Run: headless pygame with SDL's dummy video driver; simulated clock (each Clock.tick advances the game by its frame time, no real sleeping); random seed 0; keys injected as events and as key.get_pressed() state; no mouse input.
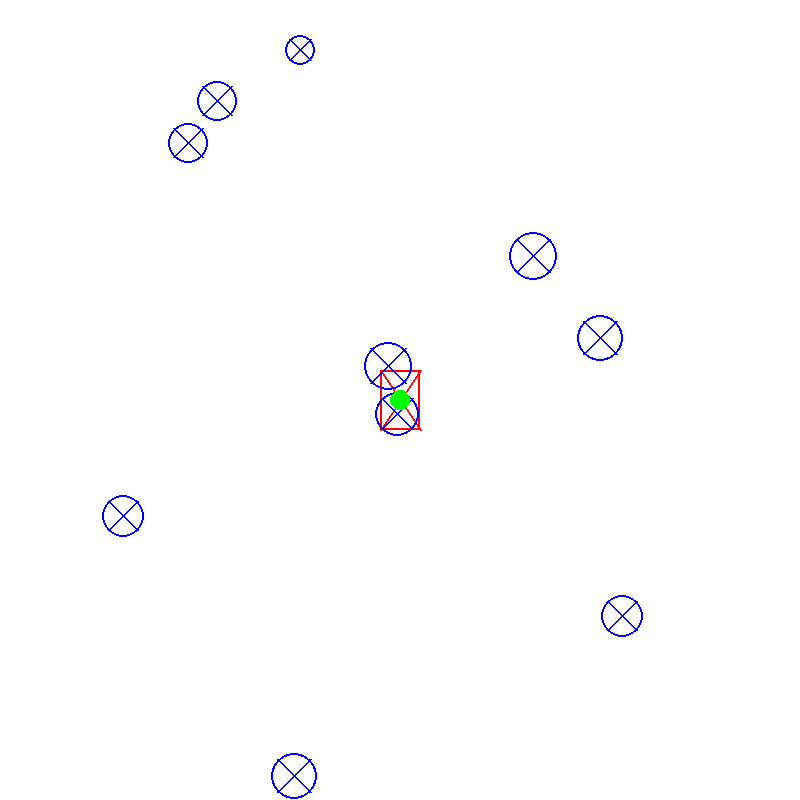
Frame 1 of 4 · flips 1–60 · no input
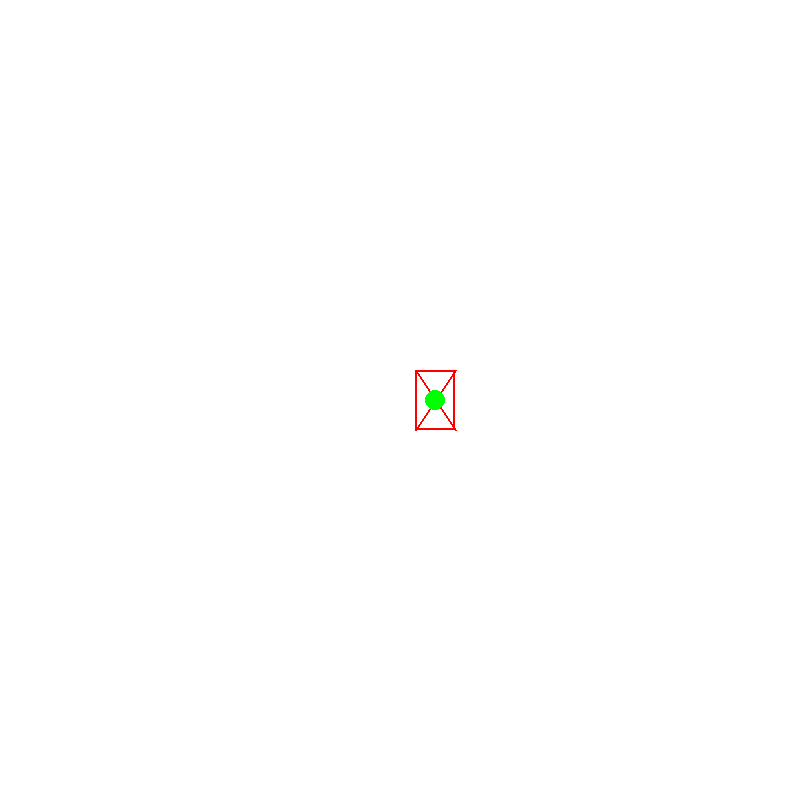
Frame 2 of 4 · flips 61–180 · tapped SPACE, RETURN · held RIGHT (→), D
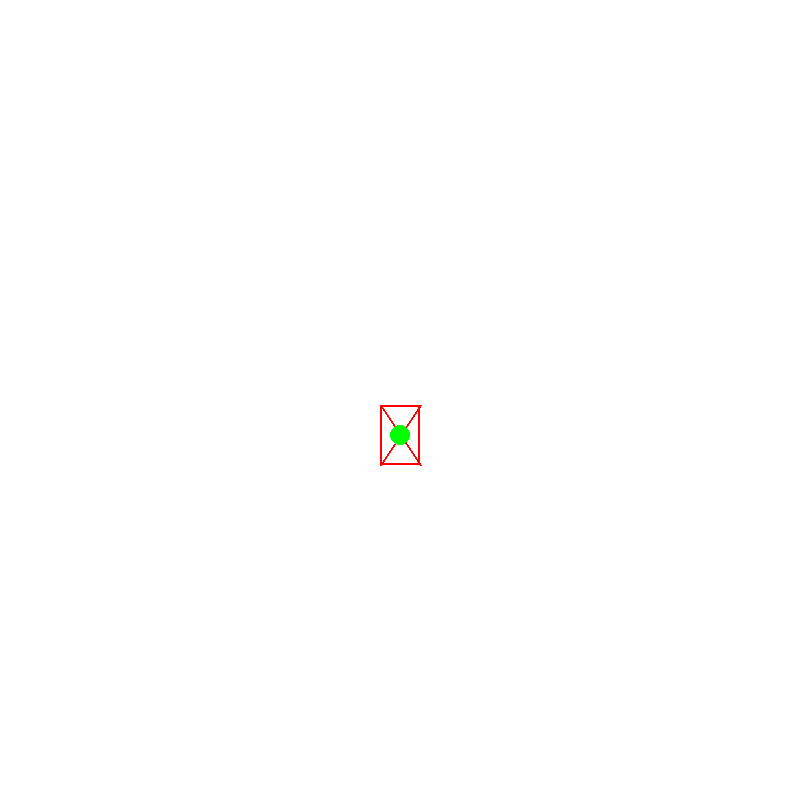
Frame 3 of 4 · flips 181–300 · held DOWN (↓), S
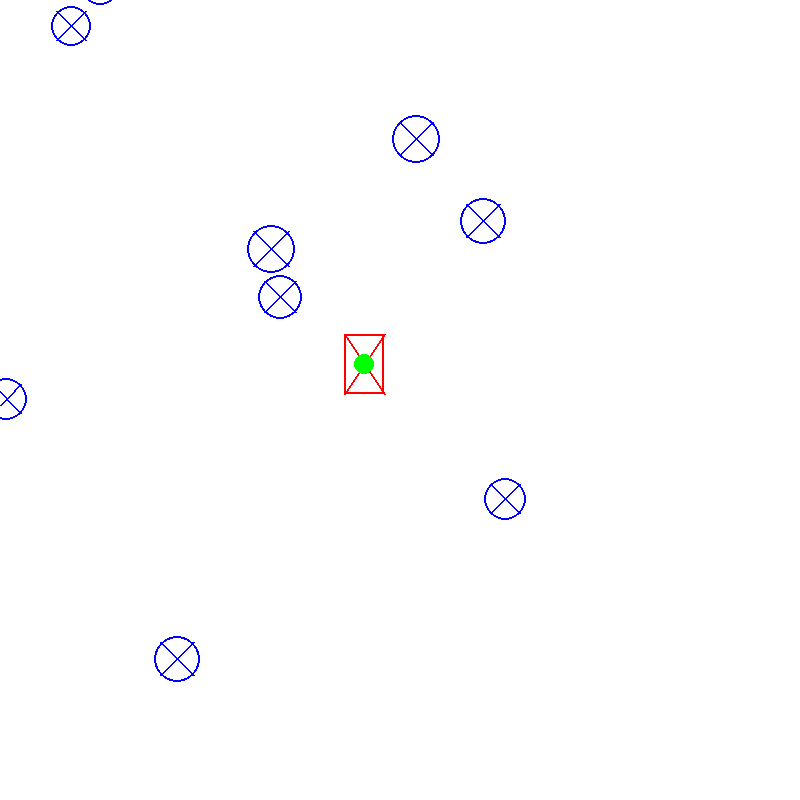
Frame 4 of 4 · flips 301–420 · held LEFT (←), A, UP (↑), W

The pygame program that drew these frames:

import pygame
import math
import random

WIDTH = 800
HEIGHT = 800
CENTER_X = WIDTH/2
CENTER_Y = HEIGHT/2

#game engine components
SCROLL_X = 0
SCROLL_Y = 0
DIRECTION = 0 # in degrees
ZOOM = 0.5 #in times scale

pygame.init()
screen = pygame.display.set_mode((WIDTH, HEIGHT))
screen.fill("black")
pygame.display.flip()




class Player:
    def __init__(self, x, y):
        self.x = x
        self.y = y
        self.vx = 0
        self.vy = 0
        self.forward_speed = 0
        self.direction = 0
        self.point = dynamicPoint(self.x, self.y)
        

        self.dev_shape = pygame.Rect(self.point.x-20, self.point.y-30, 40, 60)
    def draw(self):
        pygame.draw.rect(screen, "red", self.dev_shape, 2)
        pygame.draw.line(screen, "red", (self.dev_shape.left, self.dev_shape.top), (self.dev_shape.right, self.dev_shape.bottom), 2)
        pygame.draw.line(screen, "red", (self.dev_shape.right, self.dev_shape.top), (self.dev_shape.left, self.dev_shape.bottom), 2)

    def update_controls(self):
        global DIRECTION
        global SCROLL_X
        global SCROLL_Y
    
        self.x += self.vx
        self.y += self.vy
        self.point.x = self.x
        self.point.y = self.y
        self.point = self.point.translate(-SCROLL_X, -SCROLL_Y)
        self.dev_shape = pygame.Rect(self.point.x-20, self.point.y-30, 40, 60)
        keys = pygame.key.get_pressed()
        if keys[pygame.K_UP]:
            
            self.vy -= 1
        elif keys[pygame.K_DOWN]:
           
            self.vy += 1
        
        if keys [pygame.K_LEFT]:
            self.vx -= 1
        elif keys[pygame.K_RIGHT]:
            self.vx += 1
        
        self.vx *= 0.9
        self.vy *= 0.9

        SCROLL_X += ((self.x-CENTER_X) - SCROLL_X)/4
        SCROLL_Y += ((self.y-CENTER_Y) - SCROLL_Y)/4

        
        



class cell:
    def __init__(self, x, y, radius):
        self.x = x
        self.y = y
        self.radius = radius
        self.point = dynamicPoint(self.x, self.y)
        
    
    def draw(self):
        pygame.draw.circle(screen, "blue", (self.point.x, self.point.y), self.radius*ZOOM, 2)
        pygame.draw.line(screen, "blue", (self.point.x+0.7011*self.radius*ZOOM, self.point.y+0.7011*self.radius*ZOOM), (self.point.x-0.7011*self.radius*ZOOM, self.point.y-0.7011*self.radius*ZOOM), 2)
        pygame.draw.line(screen, "blue", (self.point.x-0.7011*self.radius*ZOOM, self.point.y+0.7011*self.radius*ZOOM), (self.point.x+0.7011*self.radius*ZOOM, self.point.y-0.7011*self.radius*ZOOM), 2)

    def update(self, player_x, player_y):
        self.point.x = self.x
        self.point.y = self.y
        
        
        
       
        #offset based off scroll
        self.point = self.point.translate(-SCROLL_X, -SCROLL_Y)
        




cells = []

def update_cells():
    for cell in cells:
        cell.update(player.point.x, player.point.y)
        cell.draw()
        

def new_cell(x, y, r):
    new = cell(x, y, r)
    cells.append(new)

#graphics transformations
class dynamicPoint:
    def __init__(self, x, y):
        self.x = x
        self.y = y
        self.coord = (x, y)

    def translate(self, dx, dy):
        translated = dynamicPoint(self.x+dx, self.y+dy)
        return translated
    
    def rotate(self, theta):
        #first convert degrees to radians : 360 deg = 2pi rad, 180 deg = pi rad, deg/180 = pirad / 180
        radians = theta*math.pi/180

        sine = math.sin(radians)
        cosine = math.cos(radians)

        rx = cosine*self.x - sine*self.y
        ry = sine*self.x + cosine*self.y

        rotated = dynamicPoint(rx, ry)
        return rotated
    
    def scale(self, factor):
        sx = self.x*factor
        sy = self.y*factor

        scaled = dynamicPoint(sx, sy)
        return scaled














for i in range(10):
    new_cell(random.randint(0, WIDTH), random.randint(0, HEIGHT), random.randint(40, 50))

new_cell(CENTER_X, 50, 30)
new_cell(50, CENTER_Y, 50)


player = Player(CENTER_X+100, CENTER_Y)


clock = pygame.time.Clock()
running = True
while running:
    for event in pygame.event.get():
        if event.type == pygame.QUIT:
            running = False
    
    clock.tick(60)
    screen.fill("white")
    player.draw()
    player.update_controls()
    update_cells()
    
    pygame.draw.circle(screen, "green", (player.point.x, player.point.y), 10) #center of cell rotation(test)
    
    pygame.display.flip()


pygame.quit()
